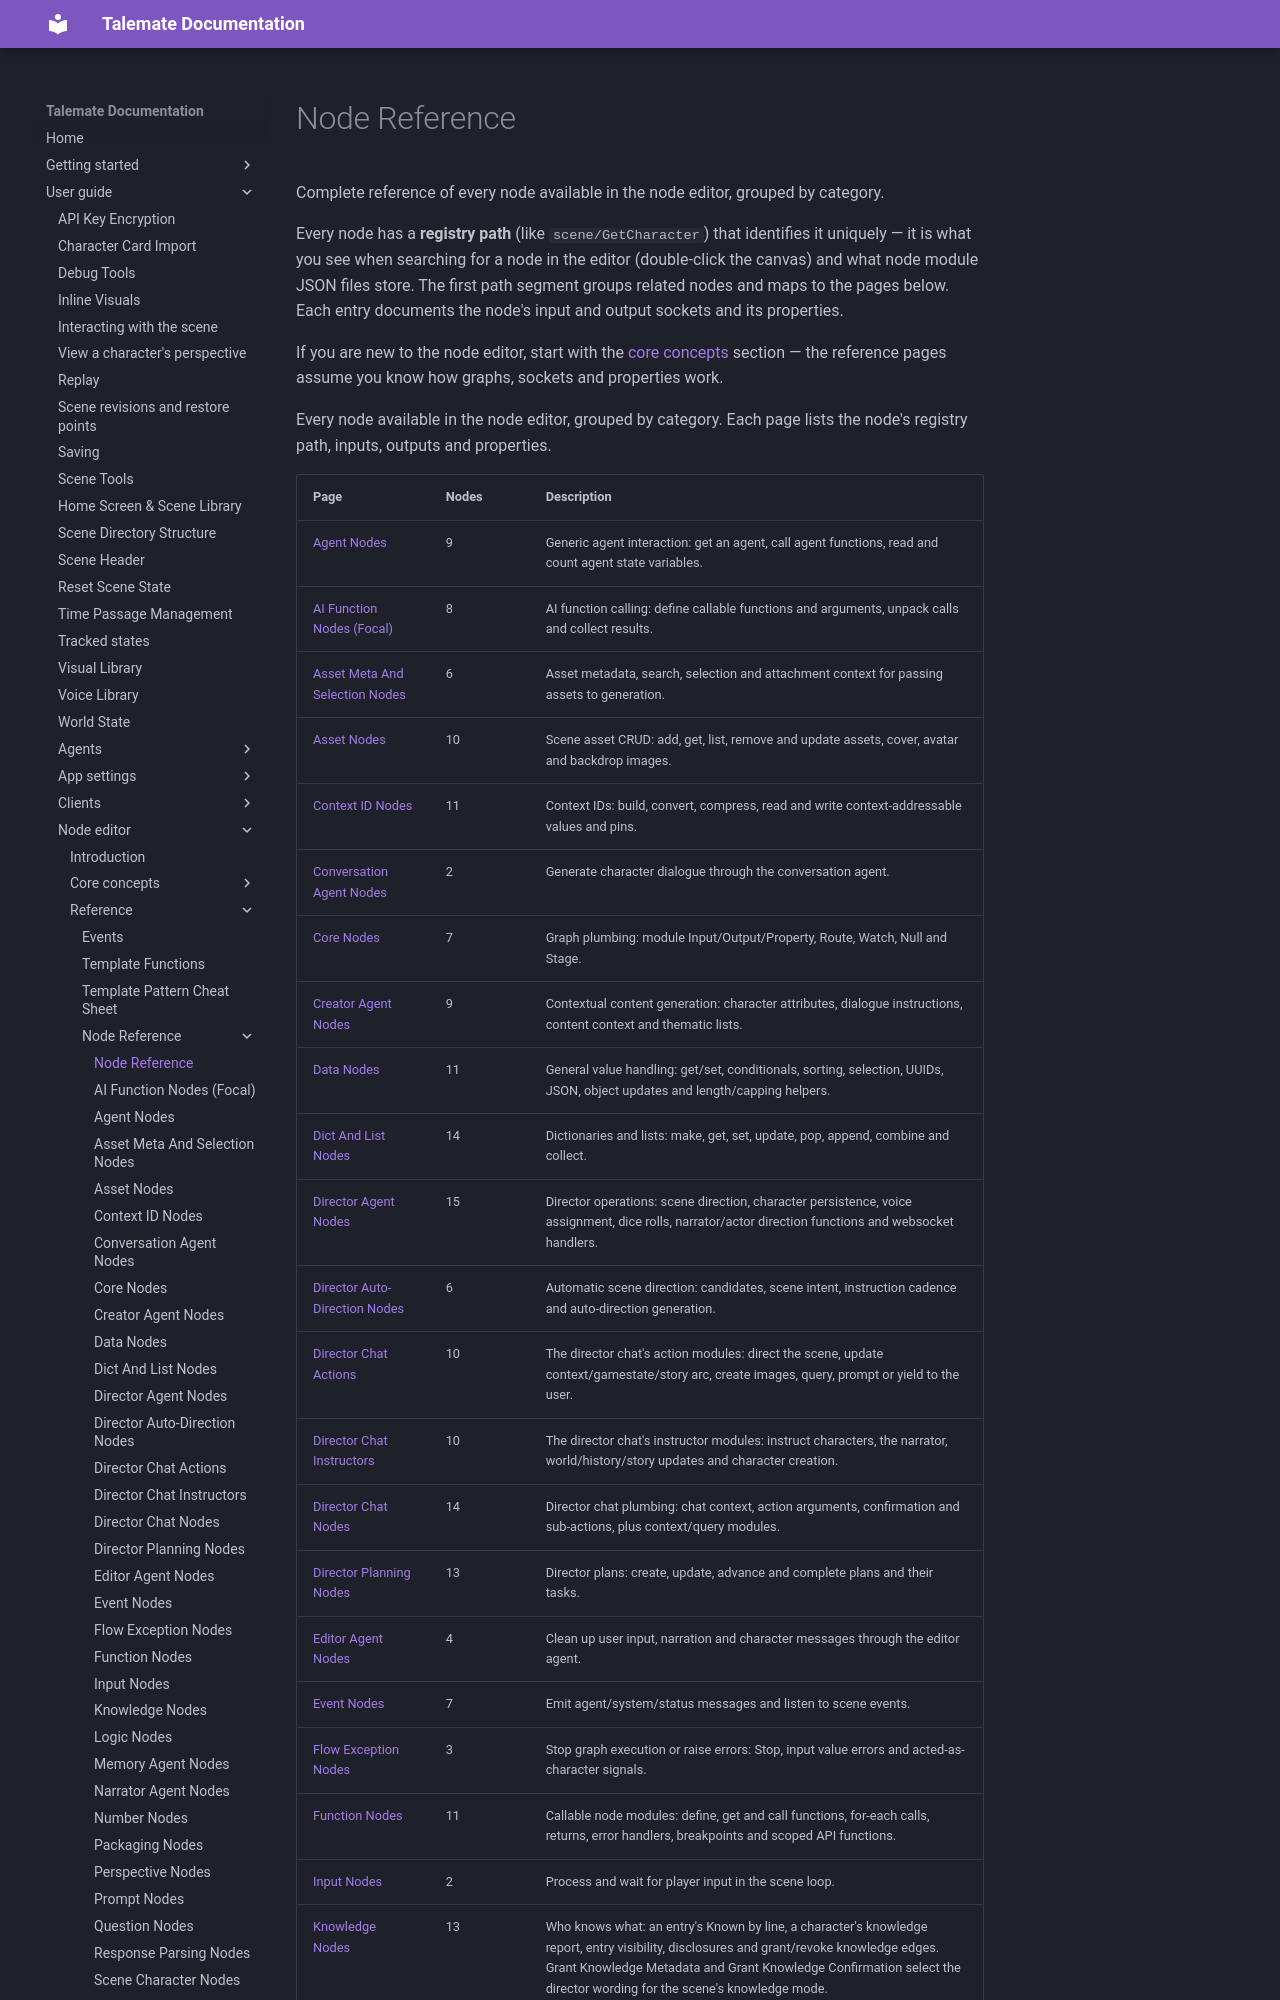

repository: vegu-ai/talemate · page: user-guide/node-editor/reference/nodes/index.html · generator: mkdocs

# Node Reference

Complete reference of every node available in the node editor, grouped by category.

Every node has a **registry path** (like `scene/GetCharacter`) that identifies it uniquely — it is what you see when searching for a node in the editor (double-click the canvas) and what node module JSON files store. The first path segment groups related nodes and maps to the pages below. Each entry documents the node's input and output sockets and its properties.

If you are new to the node editor, start with the [core concepts](../../core-concepts/functions.md) section — the reference pages assume you know how graphs, sockets and properties work.

<!-- glossary:generated - everything below this line is generated by `python -m talemate.game.engine.nodes.tools glossary --write` - do not edit -->


Every node available in the node editor, grouped by category. Each page lists the node's registry path, inputs, outputs and properties.
